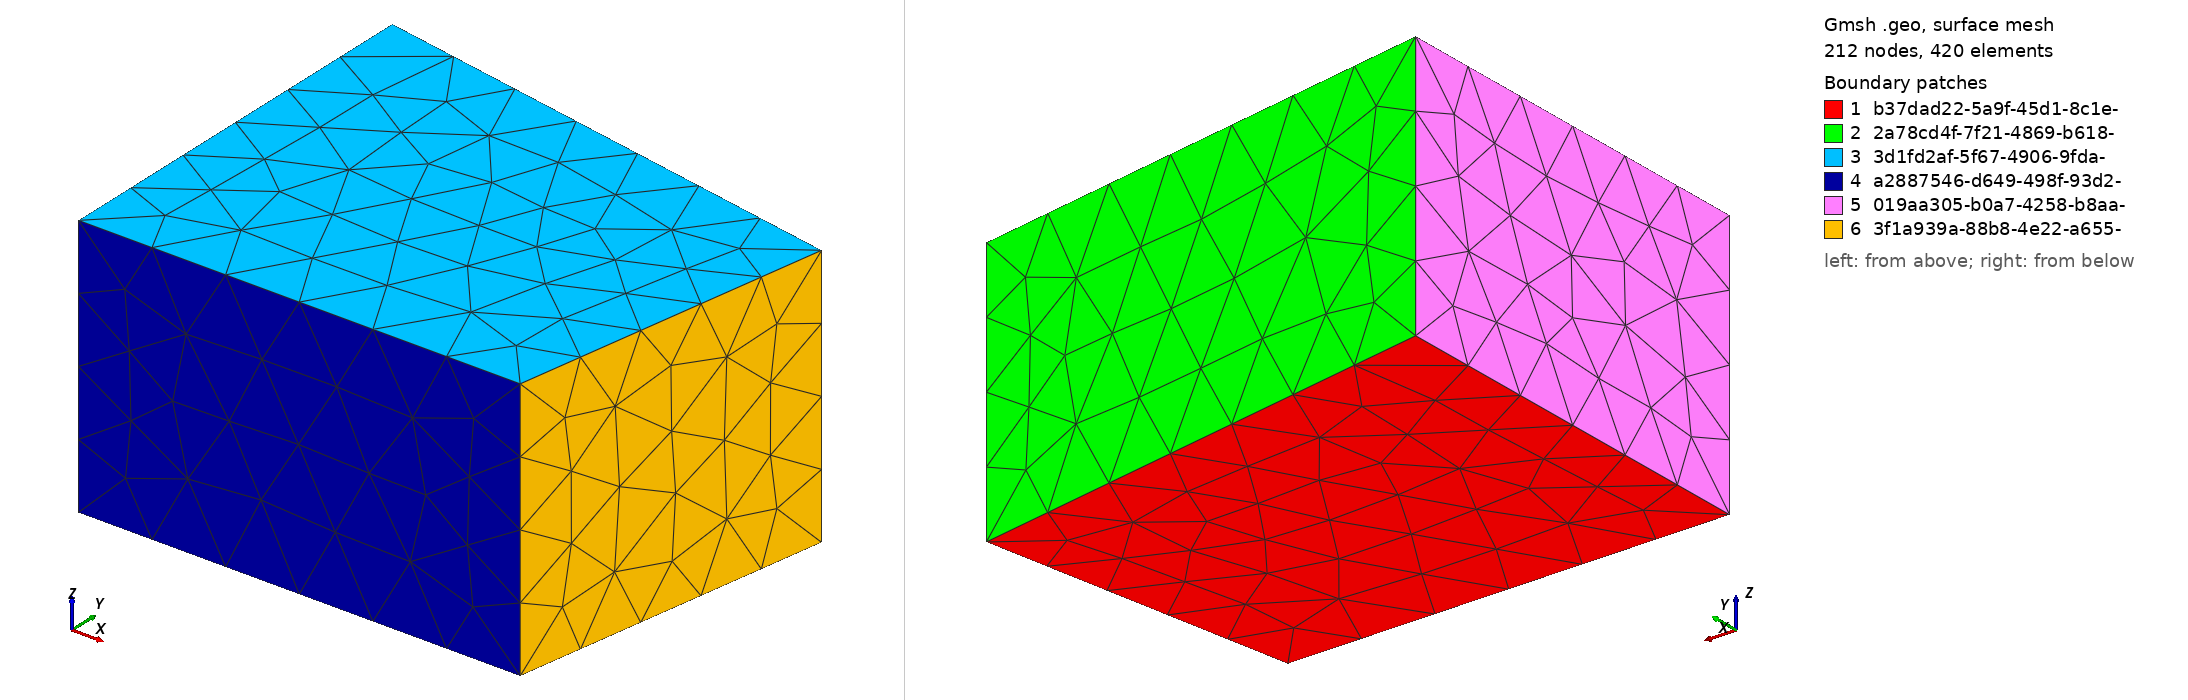

Gmsh geometry script, surface-meshed: 212 nodes, 420 surface elements. Boundary patches (legend numbers): 1 b37dad22-5a9f-45d1-8c1e-, 2 2a78cd4f-7f21-4869-b618-, 3 3d1fd2af-5f67-4906-9fda-, 4 a2887546-d649-498f-93d2-, 5 019aa305-b0a7-4258-b8aa-, 6 3f1a939a-88b8-4e22-a655-. Left view from above one corner, right view from below the opposite corner. Legend entries are the model's physical surfaces. The drawing asked Gmsh for element sizes between 1% and 20% of the model's largest extent; the script's own settings can give other sizes.

=== MeasurementRoom.geo (drawn) ===
Point(1) = { 0.000000, 5.100000, 0.000000, 1.0 };
Point(2) = { 6.210000, 4.000000, 0.000000, 1.0 };
Point(3) = { 5.520000, 0.000000, 0.000000, 1.0 };
Point(4) = { 0.000000, 0.000000, 0.000000, 1.0 };
Point(5) = { 0.000000, 5.100000, 3.300000, 1.0 };
Point(6) = { 6.210000, 4.000000, 3.300000, 1.0 };
Point(7) = { 0.000000, 0.000000, 3.300000, 1.0 };
Point(8) = { 5.520000, 0.000000, 3.300000, 1.0 };

Line(1) = { 1, 2 };
Line(2) = { 1, 4 };
Line(3) = { 1, 5 };
Line(4) = { 2, 3 };
Line(5) = { 2, 6 };
Line(6) = { 3, 4 };
Line(7) = { 3, 8 };
Line(8) = { 4, 7 };
Line(9) = { 5, 6 };
Line(10) = { 5, 7 };
Line(11) = { 6, 8 };
Line(12) = { 7, 8 };

Line Loop(1) = { 6, -2, 1, 4 };
Line Loop(2) = { -1, 3, 9, -5 };
Line Loop(3) = { -9, 10, 12, -11 };
Line Loop(4) = { -6, 7, -12, -8 };
Line Loop(5) = { 2, 8, -10, -3 };
Line Loop(6) = { 11, -7, -4, 5 };

Plane Surface(1) = { 1 };
Plane Surface(2) = { 2 };
Plane Surface(3) = { 3 };
Plane Surface(4) = { 4 };
Plane Surface(5) = { 5 };
Plane Surface(6) = { 6 };

Surface Loop(1) = { 1, 2, 3, 4, 5, 6 };
Physical Surface("b37dad22-5a9f-45d1-8c1e-78c3234d8a59") = { 1 };
Physical Surface("2a78cd4f-7f21-4869-b618-6e5e13675165") = { 2 };
Physical Surface("3d1fd2af-5f67-4906-9fda-8b1a087e15bb") = { 3 };
Physical Surface("a2887546-d649-498f-93d2-1f500509d4c6") = { 4 };
Physical Surface("019aa305-b0a7-4258-b8aa-e3b86da23c40") = { 5 };
Physical Surface("3f1a939a-88b8-4e22-a655-909d5bad9134") = { 6 };
Volume( 1 ) = { 1 };
Physical Volume("RoomVolume") = { 1 };
Physical Line ("default") = {1, 2, 3, 4, 5, 6, 7, 8, 9, 10, 11, 12};
Mesh.Algorithm = 6;
Mesh.Algorithm3D = 1; // Delaunay3D, works for boundary layer insertion.
Mesh.Optimize = 1; // Gmsh smoother, works with boundary layers (netgen version does not).
Mesh.CharacteristicLengthFromPoints = 1;
// Recombine Surface "*";
